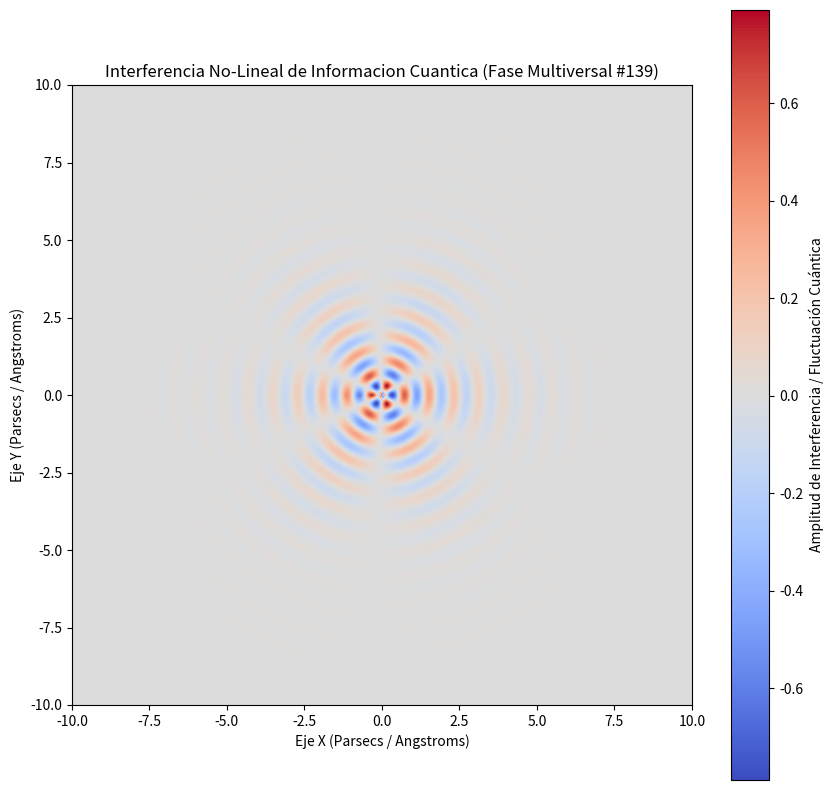

The script that saved this image:
%matplotlib inline
# Simulación Multiversal: Informacion Cuantica - Variante 139
import numpy as np
import matplotlib.pyplot as plt

# Parámetros Físicos No-Lineales
omega_1 = 7.857
omega_2 = 2.909
lambda_decay = 0.689
phase_shift = 2.025

x = np.linspace(-10, 10, 800)
y = np.linspace(-10, 10, 800)
X, Y = np.meshgrid(x, y)

# Dinámica de Fluidos / Campos Tensor-Escalares (Fase Multiversal)
R = np.sqrt(X**2 + Y**2) + 1e-5
Z = (np.sin(omega_1 * R + phase_shift) * np.cos(omega_2 * np.arctan2(Y, X))) * np.exp(-lambda_decay * R)

plt.figure(figsize=(10, 10))
plt.imshow(Z, cmap='coolwarm', extent=[-10, 10, -10, 10], origin='lower')
plt.colorbar(label='Amplitud de Interferencia / Fluctuación Cuántica')
plt.title(r'Interferencia No-Lineal de Informacion Cuantica (Fase Multiversal #139)')
plt.xlabel('Eje X (Parsecs / Angstroms)')
plt.ylabel('Eje Y (Parsecs / Angstroms)')
plt.show()
